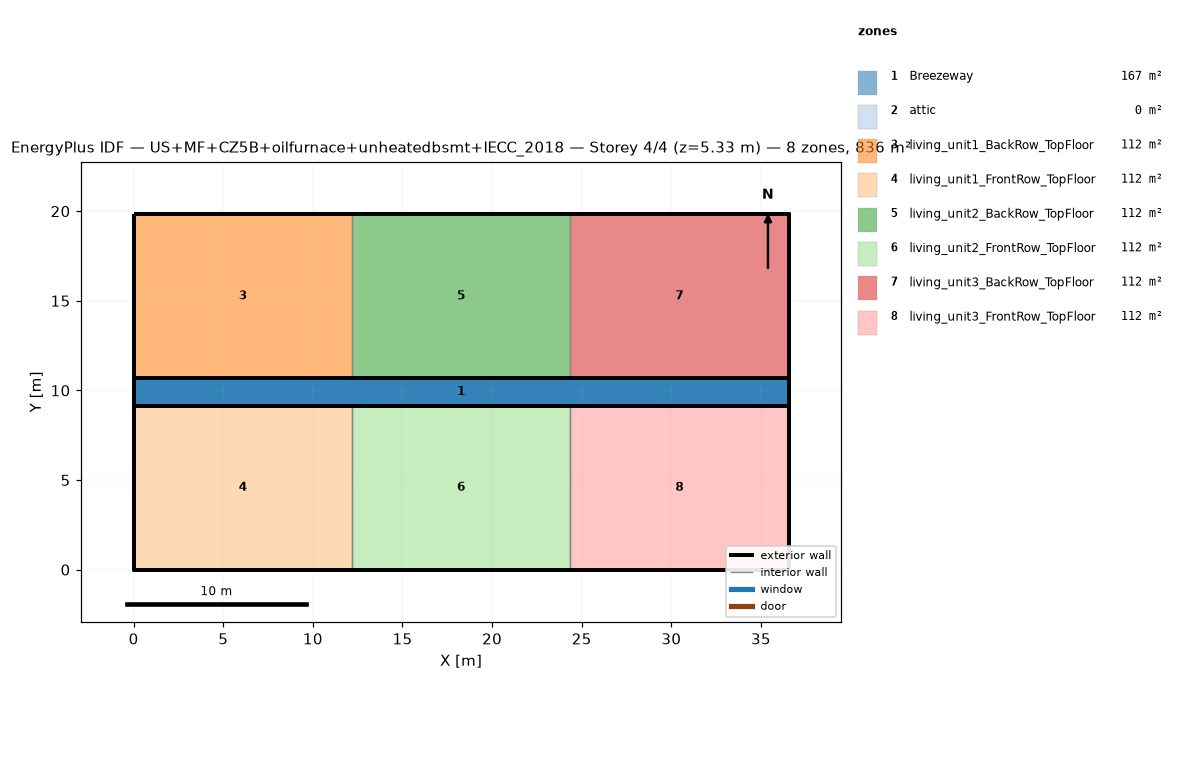
=== STOREY PLAN SPEC (per zone: floor XY polygon, exterior-wall plan segments, windows/doors) ===
zone 1: Breezeway  (167.0 m²)
  floor: (36.54, 9.16) (0.00, 9.16) (0.00, 10.68) (36.54, 10.68)
  floor: (36.54, 9.16) (0.00, 9.16) (0.00, 10.68) (36.54, 10.68)
  floor: (36.54, 9.16) (0.00, 9.16) (0.00, 10.68) (36.54, 10.68)
zone 2: attic  (0.0 m²)
  exterior wall: (36.54, 0.00) – (36.54, 19.84) – (36.54, 9.92)  [29.8 m]
  exterior wall: (0.00, 19.84) – (0.00, 0.00) – (0.00, 9.92)  [29.8 m]
zone 3: living_unit1_BackRow_TopFloor  (111.5 m²)
  floor: (12.18, 10.68) (0.00, 10.68) (0.00, 19.84) (12.18, 19.84)
  exterior wall: (12.18, 19.84) – (0.00, 19.84)  [12.2 m]
  exterior wall: (0.00, 19.84) – (0.00, 10.68)  [9.2 m]
  exterior wall: (0.00, 10.68) – (12.18, 10.68)  [12.2 m]
  interior walls: 1
zone 4: living_unit1_FrontRow_TopFloor  (111.5 m²)
  floor: (12.18, 0.00) (0.00, 0.00) (0.00, 9.16) (12.18, 9.16)
  exterior wall: (0.00, 0.00) – (12.18, 0.00)  [12.2 m]
  exterior wall: (0.00, 9.16) – (0.00, 0.00)  [9.2 m]
  exterior wall: (12.18, 9.16) – (0.00, 9.16)  [12.2 m]
  interior walls: 1
zone 5: living_unit2_BackRow_TopFloor  (111.5 m²)
  floor: (24.36, 10.68) (12.18, 10.68) (12.18, 19.84) (24.36, 19.84)
  exterior wall: (12.18, 10.68) – (24.36, 10.68)  [12.2 m]
  exterior wall: (24.36, 19.84) – (12.18, 19.84)  [12.2 m]
  interior walls: 2
zone 6: living_unit2_FrontRow_TopFloor  (111.5 m²)
  floor: (24.36, 0.00) (12.18, 0.00) (12.18, 9.16) (24.36, 9.16)
  exterior wall: (12.18, 0.00) – (24.36, 0.00)  [12.2 m]
  exterior wall: (24.36, 9.16) – (12.18, 9.16)  [12.2 m]
  interior walls: 2
zone 7: living_unit3_BackRow_TopFloor  (111.5 m²)
  floor: (36.54, 10.68) (24.36, 10.68) (24.36, 19.84) (36.54, 19.84)
  exterior wall: (36.54, 10.68) – (36.54, 19.84)  [9.2 m]
  exterior wall: (36.54, 19.84) – (24.36, 19.84)  [12.2 m]
  exterior wall: (24.36, 10.68) – (36.54, 10.68)  [12.2 m]
  interior walls: 1
zone 8: living_unit3_FrontRow_TopFloor  (111.5 m²)
  floor: (36.54, 0.00) (24.36, 0.00) (24.36, 9.16) (36.54, 9.16)
  exterior wall: (24.36, 0.00) – (36.54, 0.00)  [12.2 m]
  exterior wall: (36.54, 0.00) – (36.54, 9.16)  [9.2 m]
  exterior wall: (36.54, 9.16) – (24.36, 9.16)  [12.2 m]
  interior walls: 1

=== DERIVED (storey summary) ===
Building: US+MF+CZ5B+oilfurnace+unheatedbsmt+IECC_2018
Storey: 4 of 4  (floor level z = 5.33 m)
Storey gross floor area: 836.2 m²
Zones on this storey: 8
  - Breezeway: floor 167.0 m²
  - attic: floor 0.0 m²; exterior wall 59.5 m (81.9 m²); WWR 0.0%
  - living_unit1_BackRow_TopFloor: floor 111.5 m²; exterior wall 33.5 m (86.9 m²); WWR 0.0%
  - living_unit1_FrontRow_TopFloor: floor 111.5 m²; exterior wall 33.5 m (86.9 m²); WWR 0.0%
  - living_unit2_BackRow_TopFloor: floor 111.5 m²; exterior wall 24.4 m (63.1 m²); WWR 0.0%
  - living_unit2_FrontRow_TopFloor: floor 111.5 m²; exterior wall 24.4 m (63.1 m²); WWR 0.0%
  - living_unit3_BackRow_TopFloor: floor 111.5 m²; exterior wall 33.5 m (86.9 m²); WWR 0.0%
  - living_unit3_FrontRow_TopFloor: floor 111.5 m²; exterior wall 33.5 m (86.9 m²); WWR 0.0%
Zone adjacency (shared interzone walls):
  - living_unit1_BackRow_TopFloor ↔ living_unit2_BackRow_TopFloor
  - living_unit1_FrontRow_TopFloor ↔ living_unit2_FrontRow_TopFloor
  - living_unit2_BackRow_TopFloor ↔ living_unit3_BackRow_TopFloor
  - living_unit2_FrontRow_TopFloor ↔ living_unit3_FrontRow_TopFloor